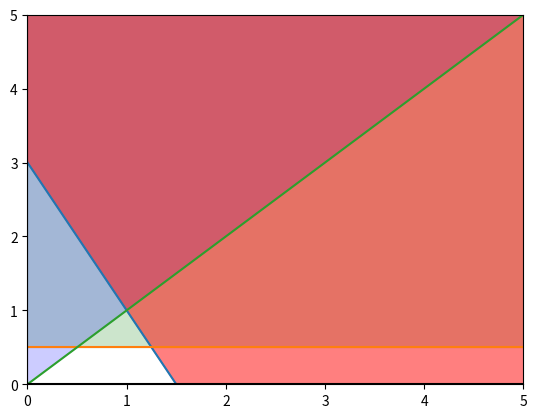

Recreate this plot in Python.
from matplotlib import pyplot

def FirstFunction(x):#First Function.
        return (-2*x + 3)
def SecondFunction(x):#Second Function
    return (1/2)

def ThirdFunction(x):#Second Function
    return (x)
if __name__ == '__main__':
    x = range(-10, 15) #Values in X taken for the plane
    # Graph both functions.
    pyplot.plot(x, [FirstFunction(i) for i in x])
    pyplot.plot(x, [SecondFunction(i) for i in x])
    pyplot.plot(x, [ThirdFunction(i) for i in x])

        
    # Establish the axies colors.
    pyplot.axhline(0, color="black")
    pyplot.axvline(0, color="black")

    #Filling the area
    pyplot.fill_between([-10,10],[1/2,1/2],10, color='green', alpha=.2)
    pyplot.fill_between([-6,6],[-6,6],10, color='blue', alpha=.2)
    pyplot.fill_between([6,-6],[-9,15],10, color='red', alpha=.5)
    

    # Limit the axies values
    pyplot.xlim(0, 5)
    pyplot.ylim(0, 5)

    # Save the plane as PNG.
    pyplot.savefig("output.png")
        
    pyplot.show()